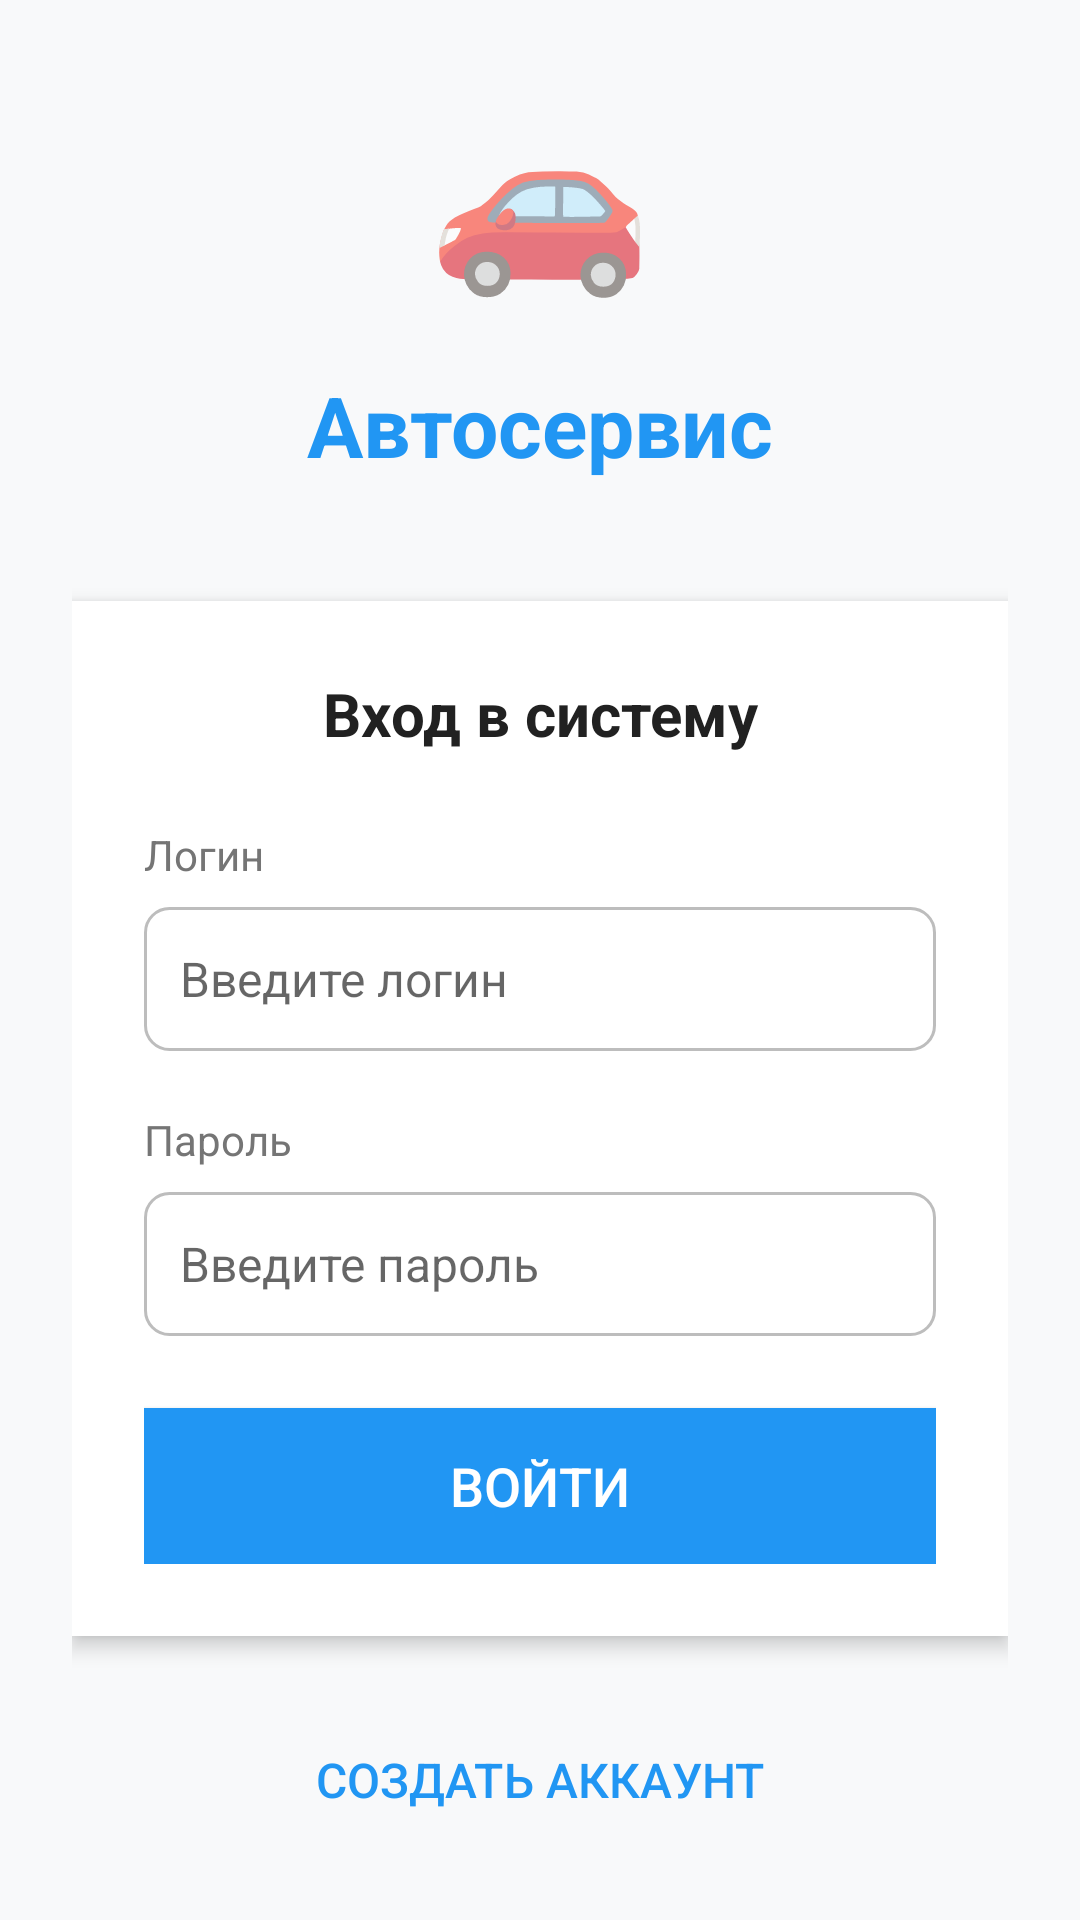

Reconstruct the res/layout file that produces this screen, plus the resources it refers to.
<!-- AndroidManifest.xml: application theme Theme.KP_PI -->
<!-- res/layout/activity_main.xml -->
<?xml version="1.0" encoding="utf-8"?>
<LinearLayout xmlns:android="http://schemas.android.com/apk/res/android"
              android:layout_width="match_parent"
              android:layout_height="match_parent"
              android:orientation="vertical"
              android:gravity="center"
              android:padding="24dp"
              android:background="#F8F9FA">

    
    <TextView
            android:layout_width="wrap_content"
            android:layout_height="wrap_content"
            android:text="🚗"
            android:textSize="60sp"
            android:layout_marginBottom="20dp" />

    <TextView
            android:layout_width="match_parent"
            android:layout_height="wrap_content"
            android:text="Автосервис"
            android:textSize="28sp"
            android:textStyle="bold"
            android:textColor="#2196F3"
            android:gravity="center"
            android:layout_marginBottom="40dp" />

    
    <LinearLayout
            android:layout_width="match_parent"
            android:layout_height="wrap_content"
            android:orientation="vertical"
            android:background="@android:color/white"
            android:padding="24dp"
            android:elevation="4dp"
            android:layout_marginBottom="24dp">

        <TextView
                android:layout_width="match_parent"
                android:layout_height="wrap_content"
                android:text="Вход в систему"
                android:textSize="20sp"
                android:textStyle="bold"
                android:textColor="#212121"
                android:gravity="center"
                android:layout_marginBottom="24dp" />

        
        <TextView
                android:layout_width="match_parent"
                android:layout_height="wrap_content"
                android:text="Логин"
                android:textSize="14sp"
                android:textColor="#757575"
                android:layout_marginBottom="8dp" />

        <EditText
                android:id="@+id/loginUser"
                android:layout_width="match_parent"
                android:layout_height="48dp"
                android:hint="Введите логин"
                android:background="@drawable/edittext_border"
                android:padding="12dp"
                android:textSize="16sp"
                android:layout_marginBottom="20dp" />

        
        <TextView
                android:layout_width="match_parent"
                android:layout_height="wrap_content"
                android:text="Пароль"
                android:textSize="14sp"
                android:textColor="#757575"
                android:layout_marginBottom="8dp" />

        <EditText
                android:id="@+id/loginPass"
                android:layout_width="match_parent"
                android:layout_height="48dp"
                android:hint="Введите пароль"
                android:inputType="textPassword"
                android:background="@drawable/edittext_border"
                android:padding="12dp"
                android:textSize="16sp"
                android:layout_marginBottom="24dp" />

        
        <Button
                android:id="@+id/btnLogin"
                android:layout_width="match_parent"
                android:layout_height="52dp"
                android:text="Войти"
                android:textSize="18sp"
                android:textColor="@android:color/white"
                android:background="#2196F3" />

    </LinearLayout>

    
    <Button
            android:id="@+id/btnToRegister"
            android:layout_width="match_parent"
            android:layout_height="48dp"
            android:text="Создать аккаунт"
            android:textSize="16sp"
            android:textColor="#2196F3"
            android:background="@android:color/transparent" />

</LinearLayout>
<!-- resources referenced by this layout -->
<resources>
  <!-- drawable edittext_border (drawable) -->
  <?xml version="1.0" encoding="utf-8"?>
  <shape xmlns:android="http://schemas.android.com/apk/res/android">
      <solid android:color="@android:color/white" />
      <stroke android:width="1dp" android:color="#BDBDBD" />
      <corners android:radius="8dp" />
  </shape>
  <style name="Theme.KP_PI" parent="Theme.AppCompat.Light.DarkActionBar">
          <item name="colorPrimary">#2196F3</item>
          <item name="colorPrimaryDark">#1976D2</item>
          <item name="colorAccent">#FF9800</item>
      </style>
</resources>
